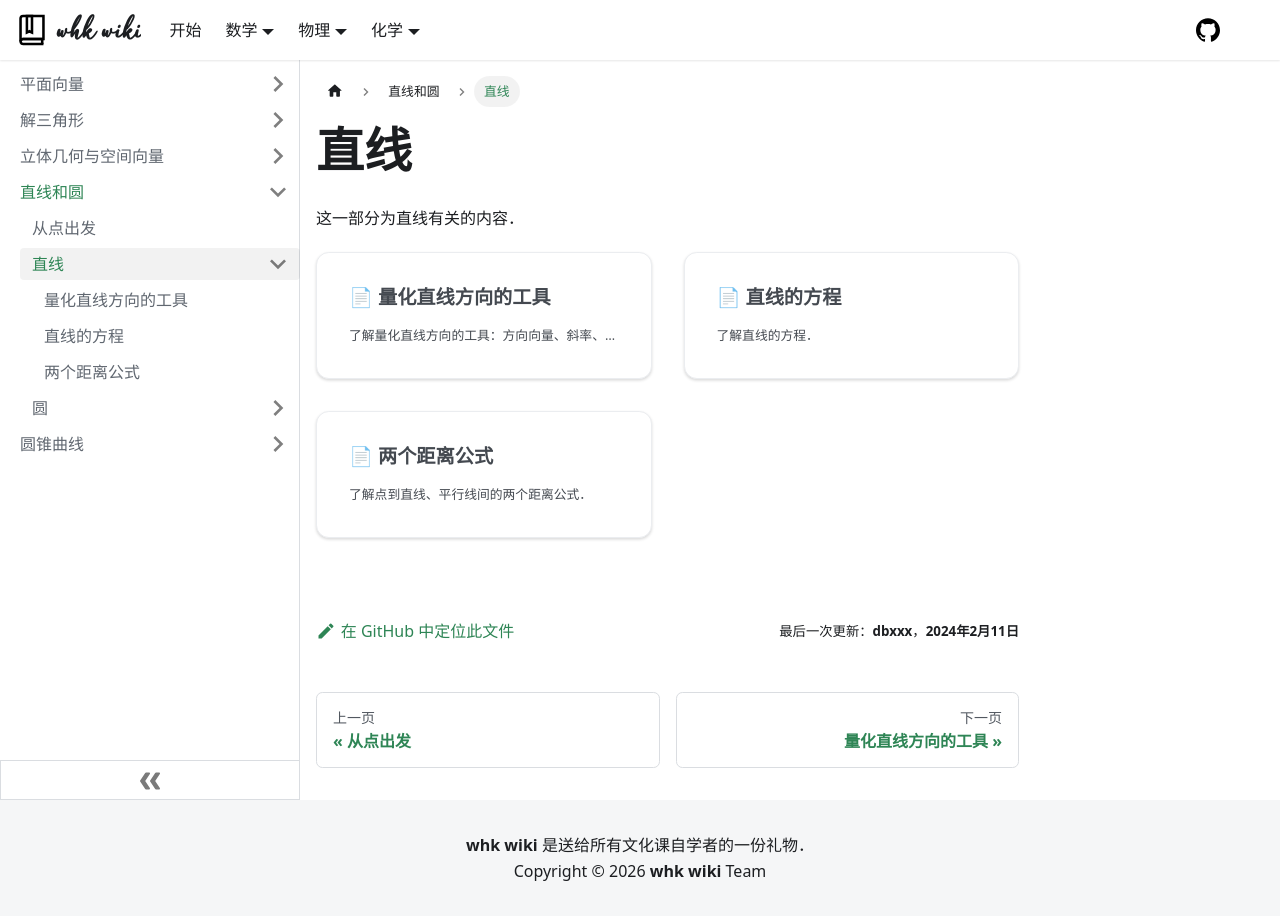

repository: whk-wiki/whk-wiki · page: math/geometry/line-and-circle/line.html · generator: docusaurus

# 直线

import DocCardList from '@theme/DocCardList';

这一部分为直线有关的内容．

<DocCardList />
